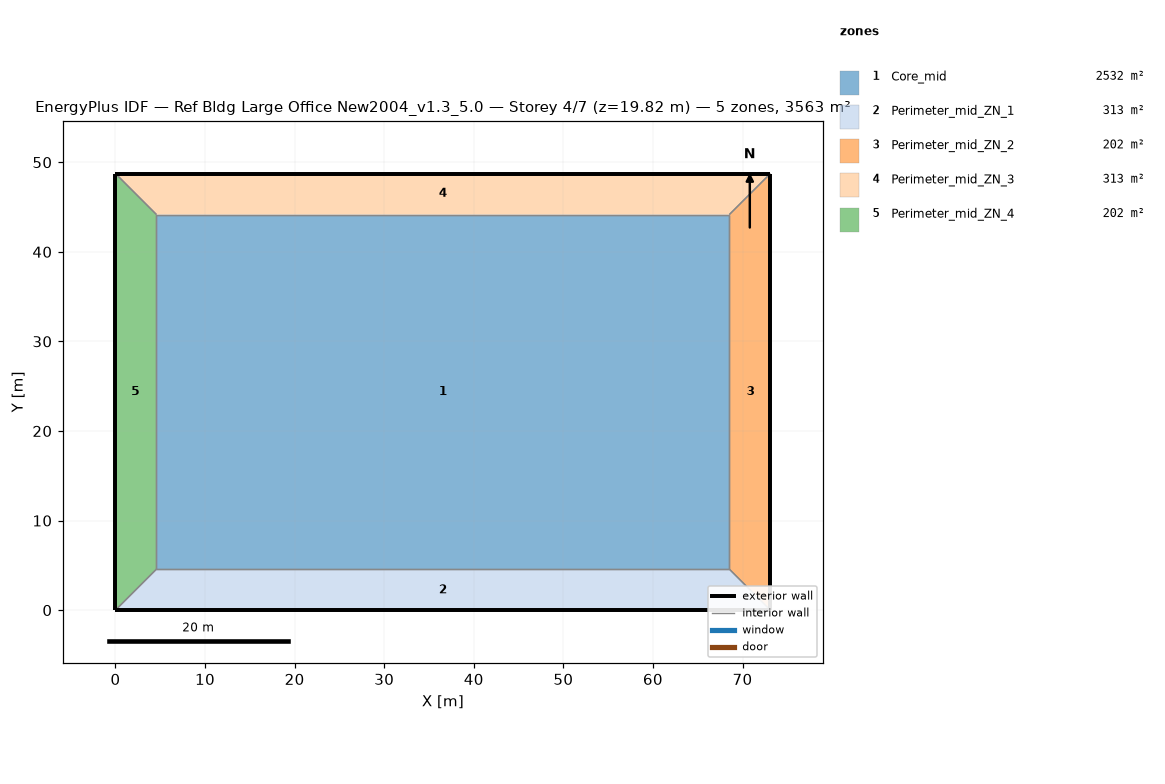
=== STOREY PLAN SPEC (per zone: floor XY polygon, exterior-wall plan segments, windows/doors) ===
zone 1: Core_mid  (2532.3 m²)
  floor: (68.53, 44.16) (68.53, 4.57) (4.57, 4.57) (4.57, 44.16)
  interior walls: 4
zone 2: Perimeter_mid_ZN_1  (313.4 m²)
  floor: (68.53, 4.57) (73.11, 0.00) (0.00, 0.00) (4.57, 4.57)
  exterior wall: (0.00, 0.00) – (73.11, 0.00)  [73.1 m]
  interior walls: 3
zone 3: Perimeter_mid_ZN_2  (202.0 m²)
  floor: (68.53, 44.16) (73.11, 48.74) (73.11, 0.00) (68.53, 4.57)
  exterior wall: (73.11, 0.00) – (73.11, 48.74)  [48.7 m]
  interior walls: 3
zone 4: Perimeter_mid_ZN_3  (313.4 m²)
  floor: (4.57, 44.16) (0.00, 48.74) (73.11, 48.74) (68.53, 44.16)
  exterior wall: (73.11, 48.74) – (0.00, 48.74)  [73.1 m]
  interior walls: 3
zone 5: Perimeter_mid_ZN_4  (202.0 m²)
  floor: (4.57, 4.57) (0.00, 0.00) (0.00, 48.74) (4.57, 44.16)
  exterior wall: (0.00, 48.74) – (0.00, 0.00)  [48.7 m]
  interior walls: 3

=== DERIVED (storey summary) ===
Building: Ref Bldg Large Office New2004_v1.3_5.0
Storey: 4 of 7  (floor level z = 19.82 m)
Storey gross floor area: 3563.1 m²
Zones on this storey: 5
  - Core_mid: floor 2532.3 m²
  - Perimeter_mid_ZN_1: floor 313.4 m²; exterior wall 73.1 m (200.6 m²); WWR 0.0%
  - Perimeter_mid_ZN_2: floor 202.0 m²; exterior wall 48.7 m (133.7 m²); WWR 0.0%
  - Perimeter_mid_ZN_3: floor 313.4 m²; exterior wall 73.1 m (200.6 m²); WWR 0.0%
  - Perimeter_mid_ZN_4: floor 202.0 m²; exterior wall 48.7 m (133.7 m²); WWR 0.0%
Zone adjacency (shared interzone walls):
  - Core_mid ↔ Perimeter_mid_ZN_1
  - Core_mid ↔ Perimeter_mid_ZN_2
  - Core_mid ↔ Perimeter_mid_ZN_3
  - Core_mid ↔ Perimeter_mid_ZN_4
  - Perimeter_mid_ZN_1 ↔ Perimeter_mid_ZN_2
  - Perimeter_mid_ZN_1 ↔ Perimeter_mid_ZN_4
  - Perimeter_mid_ZN_2 ↔ Perimeter_mid_ZN_3
  - Perimeter_mid_ZN_3 ↔ Perimeter_mid_ZN_4